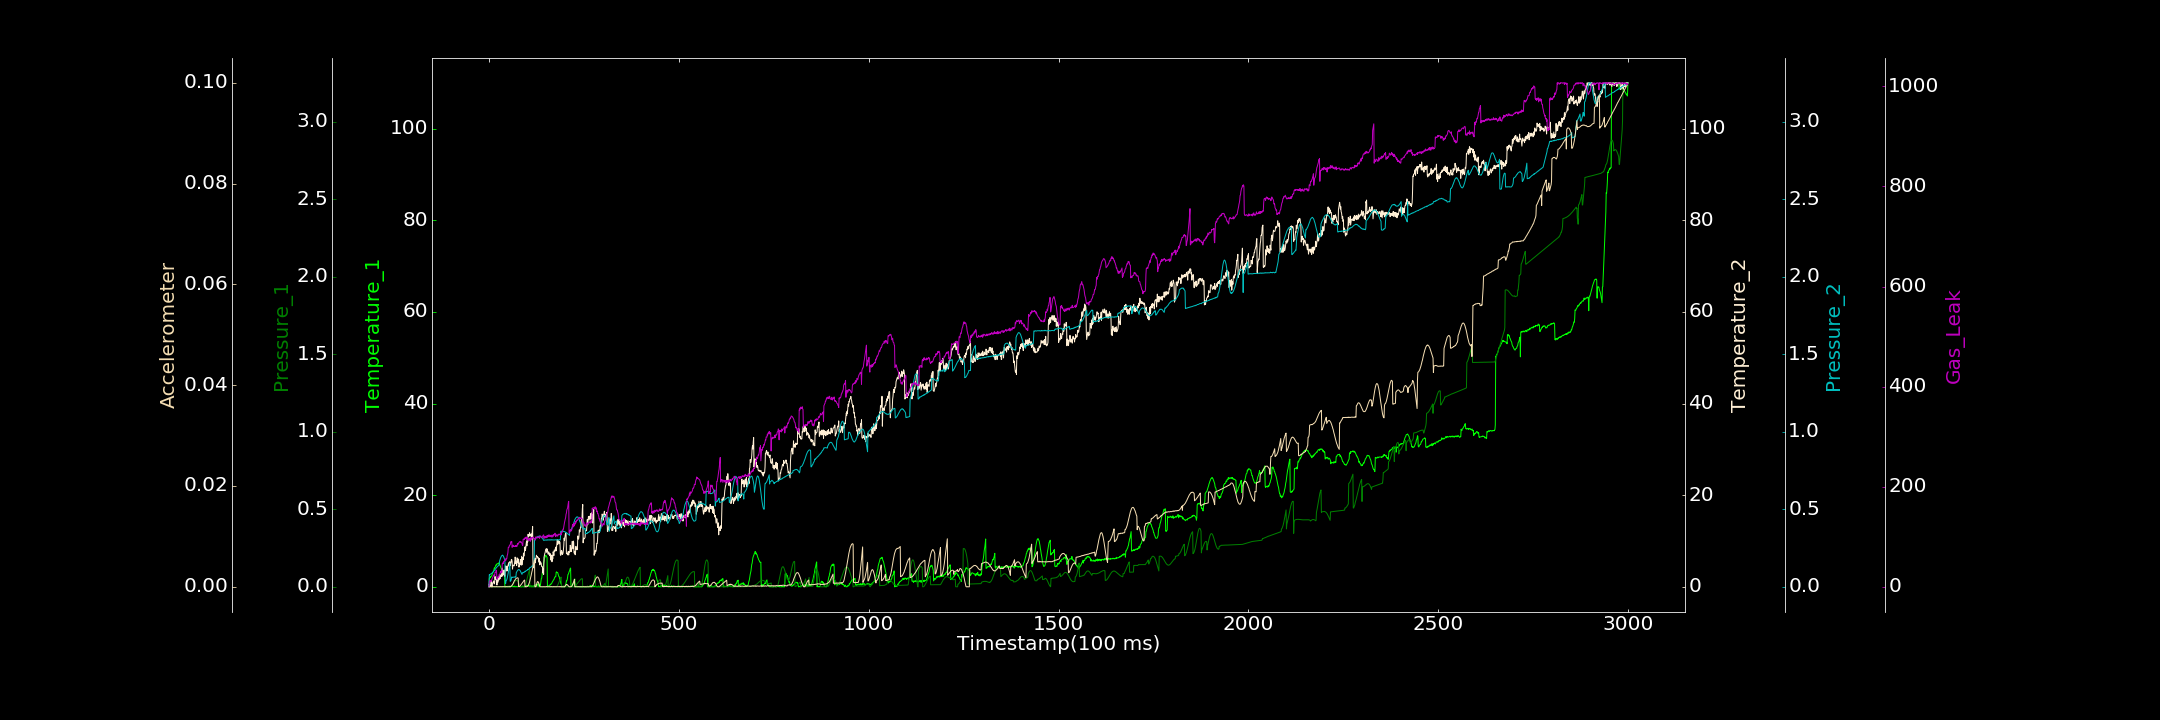

Data behind this chart, as committed beside it:
0.000000000, 0.000000000, 0.000027372, 0.532382539, 0.000000000, 0.000000000, 0.000000000
1, 1.835, 0.000000000, 0.000000000, 0.07893, 0.00004209, 10.83
2, 1.88, 0.0001577, 0.000000000, 0.07787, 0.00003231, 12.01
3, 2.165, 0.000000000, 0.1275, 0.07915, 0.000005955, 11.85
4, 1.996, 0.000005116, 0.07707, 0.08235, 0.00003212, 11.82
5, 2.288, 0.000000000, 0.7102, 0.08318, 0.00001336, 10.15
6, 2.283, 0.00008418, 1.324, 0.08423, 0.000000000, 11.99
7, 2.384, 0.00004518, 0.4539, 0.08636, 0.00003927, 12.98
8, 2.567, 0.00009676, 0.000000000, 0.08872, 0.000000000, 15.33
9, 2.917, 0.0002551, 0.5887, 0.08977, 0.000007346, 17.89
10, 3.061, 0.0001344, 0.8978, 0.09348, 0.000000000, 19.34
11, 3.209, 0.000000000, 0.92, 0.09747, 0.000000000, 20.23
12, 3.36, 0.000000000, 1.279, 0.1002, 0.00002985, 21.99
13, 3.739, 0.00004736, 0.9804, 0.1016, 0.0000287, 23.93
14, 4.096, 0.000149, 0.628, 0.105, 0.000000000, 22.78
15, 4.022, 0.000000000, 0.969, 0.108, 0.00003592, 22.45
16, 4.287, 0.00002174, 2.254, 0.112, 0.000000000, 28.77
17, 4.371, 0.000000000, 1.573, 0.1139, 0.000000000, 28.67
18, 4.752, 0.000000000, 1.707, 0.1177, 0.00002739, 29.03
19, 4.775, 0.000000000, 1.647, 0.1212, 0.000000000, 33.32
20, 4.711, 0.000008949, 1.406, 0.1245, 0.00005229, 30.99
21, 5.017, 0.0001454, 0.3853, 0.1269, 0.000008920, 15.2
22, 5.046, 0.000000000, 1.515, 0.1307, 0.000000000, 15.5
23, 5.03, 0.000000000, 0.9701, 0.1318, 0.000000000, 17.7
24, 5.073, 0.000000000, 1.07, 0.134, 0.000000000, 19.47
25, 5.195, 0.0002565, 2.279, 0.1372, 0.00001991, 20.85
26, 5.213, 0.000000000, 1.481, 0.1397, 0.000002608, 19.27
27, 4.892, 0.000000000, 1.829, 0.1406, 0.000000000, 24.82
28, 4.904, 0.00005213, 2.493, 0.1661, 0.00003258, 23.78
29, 4.662, 0.0001014, 1.731, 0.1728, 0.000000000, 26.19
30, 4.52, 0.000000000, 2.497, 0.1817, 0.00002519, 28.84
31, 4.289, 0.0002112, 2.444, 0.1886, 0.000005743, 31
32, 4.032, 0.00001416, 2.661, 0.1927, 0.000006690, 28.96
33, 3.939, 0.00002807, 2.234, 0.1992, 0.00002156, 31.75
34, 3.559, 0.000000000, 3.15, 0.2006, 0.000000000, 28.67
35, 3.563, 0.000000000, 4.084, 0.2008, 0.00003319, 46.05
36, 3.201, 0.000000000, 2.339, 0.2046, 0.000001726, 46.14
37, 3.071, 0.000000000, 3.362, 0.2015, 0.00003311, 48.29
38, 3.033, 0.0001312, 2.65, 0.1976, 0.00003397, 46.87
39, 2.782, 0.000000000, 3.478, 0.1916, 0.00001775, 50.85
40, 2.765, 0.00006885, 3.692, 0.186, 0.000000000, 50.48
41, 2.503, 0.000000000, 2.651, 0.1767, 0.000008523, 51.06
42, 0.017, 0.0002652, 2.28, 0.1683, 0.00004483, 54.55
43, 0.000000000, 0.000000000, 3.281, 0.02174, 0.000000000, 55.91
44, 0.08806, 0.000000000, 4.562, 0.02077, 0.000000000, 52.73
45, 0.000000000, 0.000357, 3.564, 0.03784, 0.00004758, 53.45
46, 0.04009, 0.000000000, 3.463, 0.0404, 0.00004431, 56.44
47, 0.0142, 0.0000713, 4.498, 0.04613, 0.00001923, 56.33
48, 0.01992, 0.000000000, 3.467, 0.0548, 0.00001497, 62.16
49, 0.1175, 0.000268, 4.334, 0.06665, 0.00002565, 64.4
50, 0.000000000, 0.0001802, 4.681, 0.07732, 0.000000000, 69.06
51, 0.04681, 0.000000000, 4.931, 0.09021, 0.00001645, 79.09
52, 0.1297, 0.000000000, 5.247, 0.1049, 0.00001385, 78.77
53, 0.1098, 0.0001333, 4.508, 0.12, 0.00001919, 79.05
54, 0.000000000, 0.000000000, 4.449, 0.1376, 0.0000462, 83.04
55, 0.1463, 0.00007304, 5.484, 0.1515, 0.000000114, 83.36
56, 0.1168, 0.0002029, 4.606, 0.03546, 0.000007690, 83.8
57, 0.000000000, 0.00005169, 5.005, 0.03637, 0.00003181, 87.31
58, 0.1017, 0.00008976, 5.284, 0.04058, 0.00007511, 90.25
59, 0.2192, 0.001035, 5.948, 0.04911, 0.0001162, 88.73
60, 0.07919, 0.00325, 5.947, 0.06361, 0.0002071, 90.52
... 2,939 more rows
